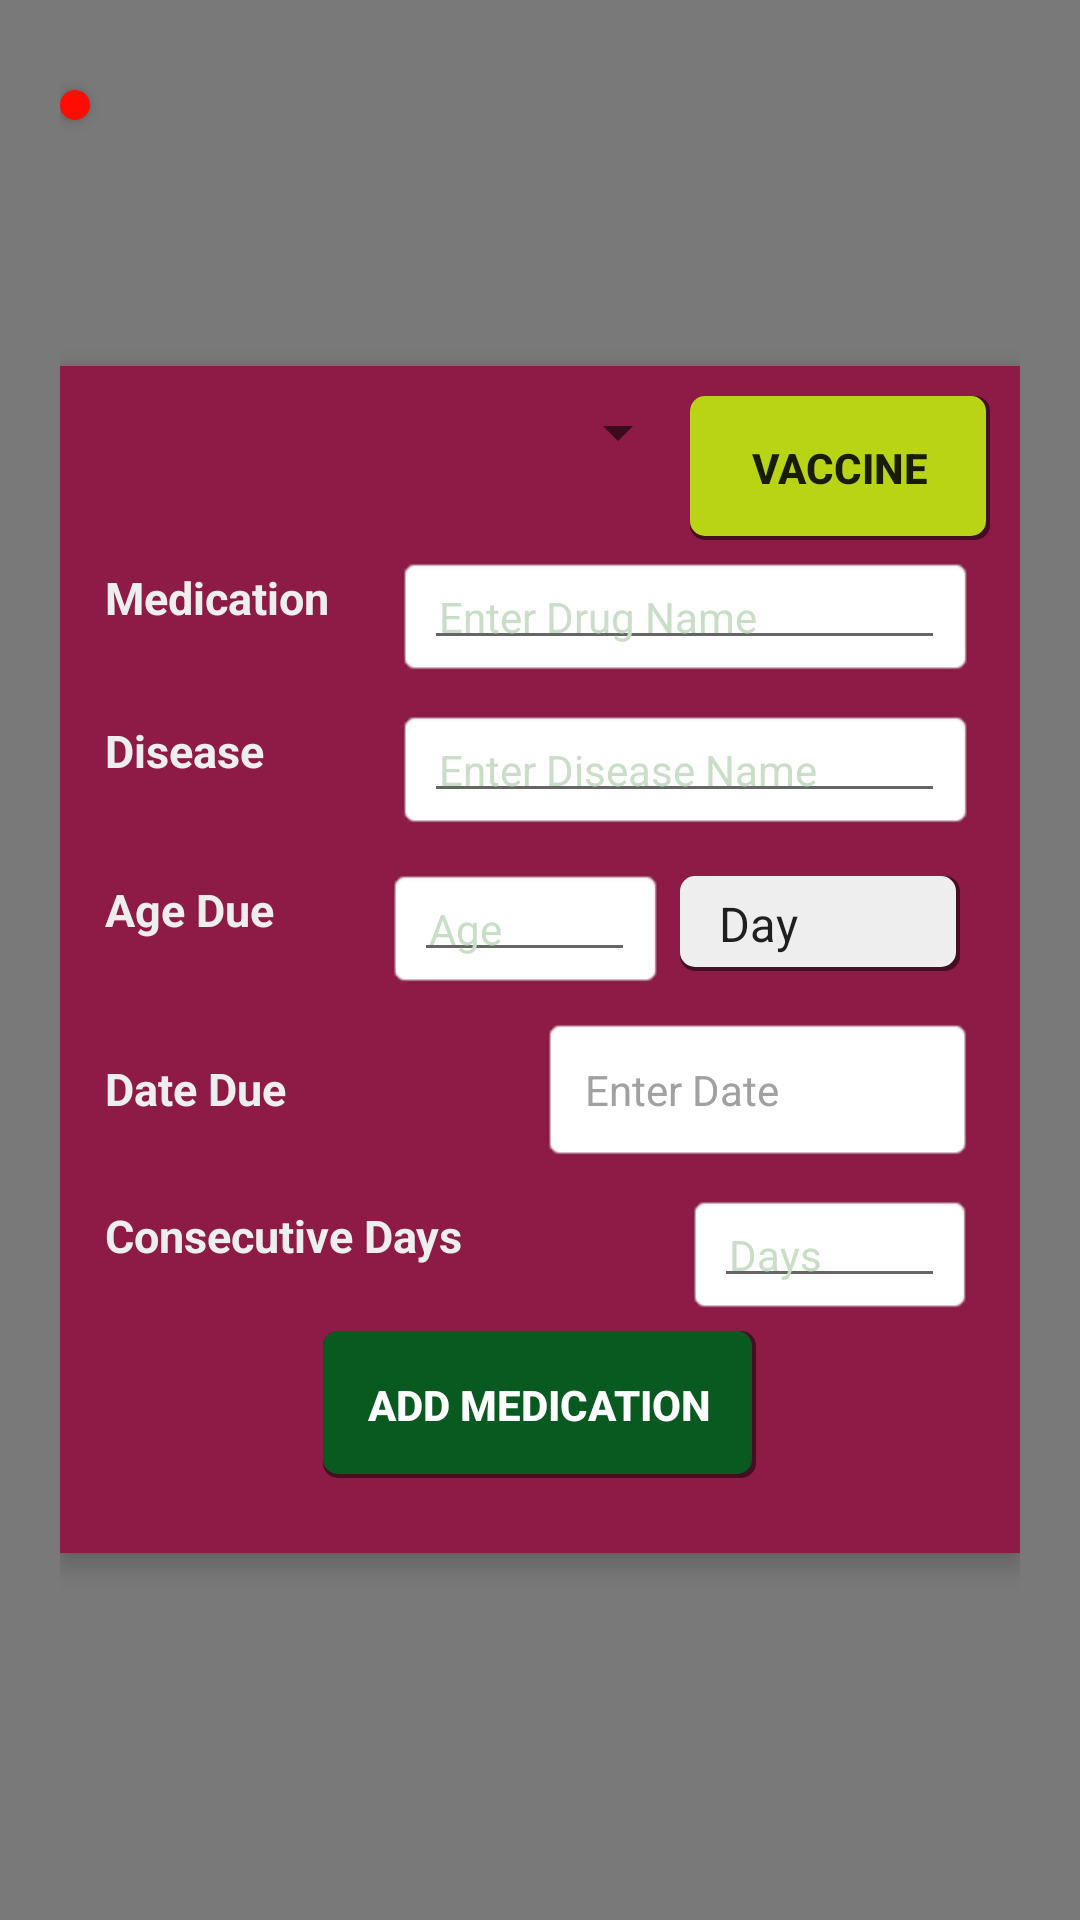

Produce the Android XML layout that renders to this screen, including the resource entries it uses.
<!-- AndroidManifest.xml: application theme AppTheme -->
<!-- res/layout/add_medic_record.xml -->
<?xml version="1.0" encoding="utf-8"?>
<RelativeLayout xmlns:android="http://schemas.android.com/apk/res/android"
    android:layout_width="match_parent"
    android:layout_height="match_parent"
    android:padding="20sp"
    android:background="@color/transparent">
    <LinearLayout
        android:layout_width="match_parent"
        android:layout_height="wrap_content"
        android:orientation="vertical"
        android:layout_centerInParent="true"
        android:elevation="5sp"
        android:background="@color/colorPrimary"
        android:padding="10sp">
        <LinearLayout
            android:layout_width="match_parent"
            android:orientation="horizontal"
            android:layout_height="wrap_content">
            <Spinner
                android:layout_width="0sp"
                android:layout_weight="2"
                android:layout_height="wrap_content"
                android:id="@+id/medic_select_bird"
                android:padding="5sp"
                android:spinnerMode="dialog"/>
            <ToggleButton
                android:layout_width="0sp"
                android:layout_height="wrap_content"
                android:gravity="center"
                android:id="@+id/medic_type_toggle"
                android:textStyle="bold"
                android:textOff="Treatment"
                android:background="@drawable/medic_selector"
                android:textOn="Vaccine"
                android:checked="true"
                android:layout_weight="1"/>
        </LinearLayout>
        <LinearLayout
            android:layout_width="match_parent"
            android:layout_height="wrap_content"
            android:padding="5sp"
            android:orientation="horizontal">
            <TextView
                android:layout_width="0sp"
                android:layout_weight="1"
                android:layout_height="wrap_content"
                android:textColor="@color/fadedWhite"
                android:text="Medication"
                android:textStyle="bold"
                android:textSize="15sp"
                android:gravity="left"
                />
            <RelativeLayout
                android:layout_width="0sp"
                android:layout_weight="2"
                android:layout_height="wrap_content"
                android:background="@android:drawable/editbox_background_normal">
                <EditText
                    android:layout_width="match_parent"
                    android:layout_height="wrap_content"
                    android:hint="Enter Drug Name"
                    android:inputType="text"
                    android:textColor="@color/grey"
                    android:padding="5sp"
                    android:textSize="14sp"
                    android:textColorHint="@color/veryLightGrey"
                    android:id="@+id/medic_drug_name"/>
            </RelativeLayout>
        </LinearLayout>
        <LinearLayout
            android:layout_width="match_parent"
            android:layout_height="wrap_content"
            android:padding="5sp"
            android:orientation="horizontal">
            <TextView
                android:layout_width="0sp"
                android:layout_weight="1"
                android:layout_height="wrap_content"
                android:textColor="@color/fadedWhite"
                android:text="Disease"
                android:textStyle="bold"
                android:textSize="15sp"
                android:gravity="left"
                />
            <RelativeLayout
                android:layout_width="0sp"
                android:layout_weight="2"
                android:layout_height="wrap_content"
                android:background="@android:drawable/editbox_background_normal">
                <EditText
                    android:layout_width="match_parent"
                    android:layout_height="wrap_content"
                    android:hint="Enter Disease Name"
                    android:inputType="text"
                    android:textColor="@color/grey"
                    android:padding="5sp"
                    android:textSize="14sp"
                    android:textColorHint="@color/veryLightGrey"
                    android:id="@+id/medic_disease"/>
            </RelativeLayout>
        </LinearLayout>
        <LinearLayout
            android:layout_width="match_parent"
            android:layout_height="wrap_content"
            android:padding="5sp"
            android:orientation="horizontal">
            <TextView
                android:layout_width="0sp"
                android:layout_weight="1"
                android:layout_height="wrap_content"
                android:textColor="@color/fadedWhite"
                android:text="Age Due"
                android:textStyle="bold"
                android:textSize="15sp"
                android:gravity="left"
                />
            <RelativeLayout
                android:layout_width="0sp"
                android:layout_weight="1"
                android:layout_height="wrap_content"
                android:background="@android:drawable/editbox_background_normal">
                <EditText
                    android:layout_width="match_parent"
                    android:layout_height="wrap_content"
                    android:hint="Age"
                    android:inputType="number"
                    android:textColor="@color/grey"
                    android:padding="5sp"
                    android:textSize="14sp"
                    android:textColorHint="@color/veryLightGrey"
                    android:id="@+id/medic_bird_age"/>
            </RelativeLayout>

            <Spinner
                android:layout_width="0sp"
                android:layout_weight="1"
                android:padding="5sp"
                android:layout_margin="5sp"
                android:background="@drawable/white_btn"
                android:layout_height="wrap_content"
                android:id="@+id/medic_sel_age_type"
                android:entries="@array/age_types"
                android:prompt="@string/select_type"
                android:spinnerMode="dialog"/>
        </LinearLayout>
        <LinearLayout
            android:layout_width="match_parent"
            android:layout_height="wrap_content"
            android:padding="5sp"
            android:orientation="horizontal">
            <TextView
                android:layout_width="0sp"
                android:layout_weight="1"
                android:layout_height="wrap_content"
                android:textColor="@color/fadedWhite"
                android:text="Date Due"
                android:textStyle="bold"
                android:textSize="15sp"
                android:gravity="left"
                />
            <TextView
                android:layout_width="0sp"
                android:layout_weight="1"
                android:layout_height="wrap_content"
                android:background="@android:drawable/editbox_background_normal"
                android:hint="Enter Date"
                android:textColorHint="@color/grey"
                android:textColor="@color/grey"
                android:padding="15sp"
                android:textSize="14sp"
                android:id="@+id/medic_due_date"/>
        </LinearLayout>

        <LinearLayout
            android:layout_width="match_parent"
            android:layout_height="wrap_content"
            android:padding="5sp"
            android:orientation="horizontal">
            <TextView
                android:layout_width="0sp"
                android:layout_weight="2"
                android:layout_height="wrap_content"
                android:textColor="@color/fadedWhite"
                android:text="Consecutive Days"
                android:textStyle="bold"
                android:textSize="15sp"
                android:gravity="left"
                />
            <RelativeLayout
                android:layout_width="0sp"
                android:layout_weight="1"
                android:layout_height="wrap_content"
                android:background="@android:drawable/editbox_background_normal">
                <EditText
                    android:layout_width="match_parent"
                    android:layout_height="wrap_content"
                    android:hint="Days"
                    android:textColor="@color/grey"
                    android:padding="5sp"
                    android:inputType="number"
                    android:textSize="14sp"
                    android:textColorHint="@color/veryLightGrey"
                    android:id="@+id/medic_days_count"/>
            </RelativeLayout>
        </LinearLayout>

        <Button
            android:layout_width="wrap_content"
            android:layout_height="wrap_content"
            android:background="@drawable/accent_btn"
            android:text="Add Medication"
            android:padding="15sp"
            android:textStyle="bold"
            android:layout_gravity="center_horizontal"
            android:id="@+id/medic_add_btn"
            android:layout_marginBottom="15sp"
            android:textColor="@color/white"/>

    </LinearLayout>

    <ImageButton
        android:layout_width="wrap_content"
        android:layout_height="wrap_content"
        android:src="@mipmap/ic_close_white_24dp"
        android:tint="@color/colorPrimaryLight"
        android:elevation="3sp"
        android:layout_marginTop="10sp"
        android:id="@+id/close_new_medic_pop"
        android:background="@drawable/close_popup"/>
</RelativeLayout>
<!-- resources referenced by this layout -->
<resources>
  <string-array name="age_types">
          <item>Day</item>
          <item>Week</item>
      </string-array>
  <color name="colorPrimary">#FF8D1B46</color>
  <color name="colorPrimaryLight">#FFF6C4D7</color>
  <color name="fadedWhite">#FFEEEEEE</color>
  <color name="grey">#FFA1A1A1</color>
  <color name="transparent">#83000000</color>
  <color name="veryLightGrey">#ffc9dec7</color>
  <color name="white">#ffffff</color>
  <!-- drawable close_popup (drawable) -->
  <?xml version="1.0" encoding="UTF-8"?>
  <shape xmlns:android="http://schemas.android.com/apk/res/android"
      android:shape="oval">
      <solid android:color="@color/red"/>
      <stroke android:color="@color/red" android:width="1dp"
          />
      <padding android:left="5sp" android:top="5sp" android:right="5sp" android:bottom="5sp" />
  </shape>
  <!-- drawable medic_selector (drawable) -->
  <?xml version="1.0" encoding="utf-8"?>
  <selector xmlns:android="http://schemas.android.com/apk/res/android">
      <item android:drawable="@drawable/yellow_btn"
          android:state_checked="true" />
      <item android:drawable="@drawable/red_btn"
          android:state_checked="false"
          />
  </selector>
  <!-- drawable white_btn (drawable) -->
  <?xml version="1.0" encoding="utf-8"?>
  <layer-list xmlns:android="http://schemas.android.com/apk/res/android">
      <item>
          <shape android:shape="rectangle">
              <gradient android:angle="90"
                  android:endColor="@color/transparent" android:startColor="@color/transparent" android:centerColor="@color/transparent" />
              <corners android:radius="5dp" />
          </shape>
      </item>
  
      <item
          android:left="0dp"
          android:right="1.5dp"
          android:top="0dp"
          android:bottom="1.5dp">
          <shape android:shape="rectangle">
              <solid android:color="@color/fadedWhite"/>
              <corners android:radius="5dp" />
          </shape>
      </item>
  </layer-list>
  <string name="select_type">Select Type</string>
  <style name="AppTheme" parent="Theme.AppCompat.Light.NoActionBar">
          
          <item name="colorPrimary">@color/colorPrimary</item>
          <item name="colorPrimaryDark">@color/colorPrimaryDark</item>
          <item name="colorAccent">@color/colorAccent</item>
      </style>
  <color name="colorAccent">@color/darkGreen</color>
  <color name="red">#FFFF0C05</color>
  <!-- drawable red_btn (drawable) -->
  <?xml version="1.0" encoding="utf-8"?>
  <layer-list xmlns:android="http://schemas.android.com/apk/res/android">
      <item>
          <shape android:shape="rectangle">
              <gradient android:angle="90"
                  android:endColor="@color/transparent" android:startColor="@color/transparent" android:centerColor="@color/transparent" />
              <corners android:radius="5dp" />
          </shape>
      </item>
  
      <item
          android:left="0dp"
          android:right="1.5dp"
          android:top="0dp"
          android:bottom="1.5dp">
          <shape android:shape="rectangle">
              <solid android:color="@color/lightred"/>
              <corners android:radius="5dp" />
          </shape>
      </item>
  </layer-list>
  <color name="colorPrimaryDark">#FF78183C</color>
  <color name="darkGreen">#F4075E21</color>
  <color name="transparentGold">#E2C7EE14</color>
  <color name="lightred">#fc8481</color>
</resources>
